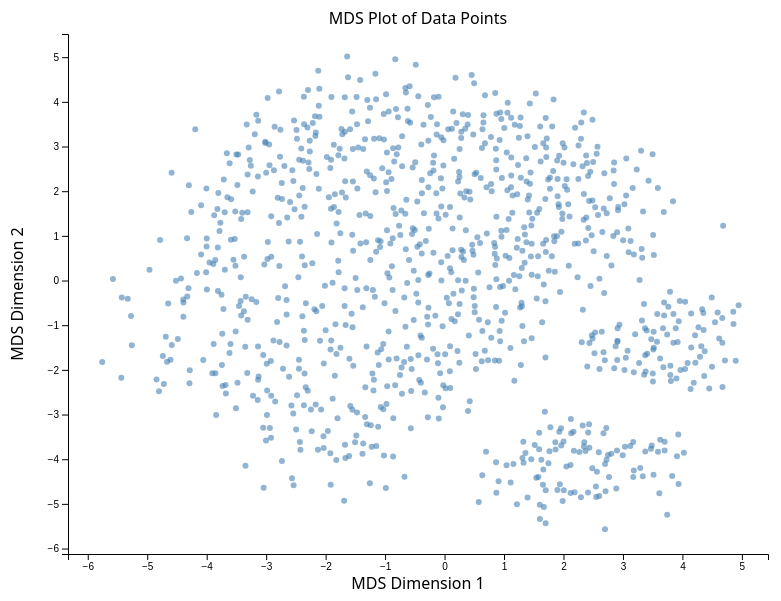
D3 v7 page, settled after 480 driven frames (8 s of simulated time); the page loaded 1 data file(s).


        async function drawMDSdata() {
            // dimensions
            const margin = {top: 40, right: 40, bottom: 40, left: 60};
            const width = 800 - margin.left - margin.right;
            const height = 600 - margin.top - margin.bottom;

            // create graph
            const svg = d3.select("#visualization")
                .append("svg")
                .attr("width", width + margin.left + margin.right)
                .attr("height", height + margin.top + margin.bottom)
                .append("g")
                .attr("transform", `translate(${margin.left},${margin.top})`);

            // load
            d3.json("mds_data.json").then(data => {
                const mdsCoords = data.mds_data;

                // scales
                const xExtent = d3.extent(mdsCoords, d => d[0]);
                const yExtent = d3.extent(mdsCoords, d => d[1]);
                const padding = 0.1;

                const xScale = d3.scaleLinear()
                    .domain([xExtent[0] * (1 + padding), xExtent[1] * (1 + padding)])
                    .range([0, width]);

                const yScale = d3.scaleLinear()
                    .domain([yExtent[0] * (1 + padding), yExtent[1] * (1 + padding)])
                    .range([height, 0]);

                // axes
                const xAxis = d3.axisBottom(xScale);
                const yAxis = d3.axisLeft(yScale);

                svg.append("g")
                    .attr("transform", `translate(0,${height})`)
                    .call(xAxis);

                svg.append("g")
                    .call(yAxis);

                // axis labels
                svg.append("text")
                    .attr("x", width / 2)
                    .attr("y", height + 35)
                    .style("text-anchor", "middle")
                    .text("MDS Dimension 1");

                svg.append("text")
                    .attr("transform", "rotate(-90)")
                    .attr("x", -height / 2)
                    .attr("y", -45)
                    .style("text-anchor", "middle")
                    .text("MDS Dimension 2");

                // title
                svg.append("text")
                    .attr("x", width / 2)
                    .attr("y", -10)
                    .style("text-anchor", "middle")
                    .style("font-size", "16px")
                    .text("MDS Plot of Data Points");

                // points
                svg.selectAll("circle")
                    .data(mdsCoords)
                    .enter()
                    .append("circle")
                    .attr("class", "point")
                    .attr("cx", d => xScale(d[0]))
                    .attr("cy", d => yScale(d[1]))
                    .attr("r", 3);
            });
        }
        drawMDSdata();
    

### data: mds_data.json
{
 "mds_data": [
  [
   2.0,
   -3.606
  ],
  [
   0.9536,
   1.113
  ],
  [
   -0.05485,
   1.658
  ],
  [
   -1.553,
   3.787
  ],
  [
   -1.472,
   3.5
  ],
  [
   4.332,
   -0.6454
  ],
  [
   2.685,
   -0.2776
  ],
  [
   0.2552,
   1.409
  ],
  "... 965 more items"
 ]
}